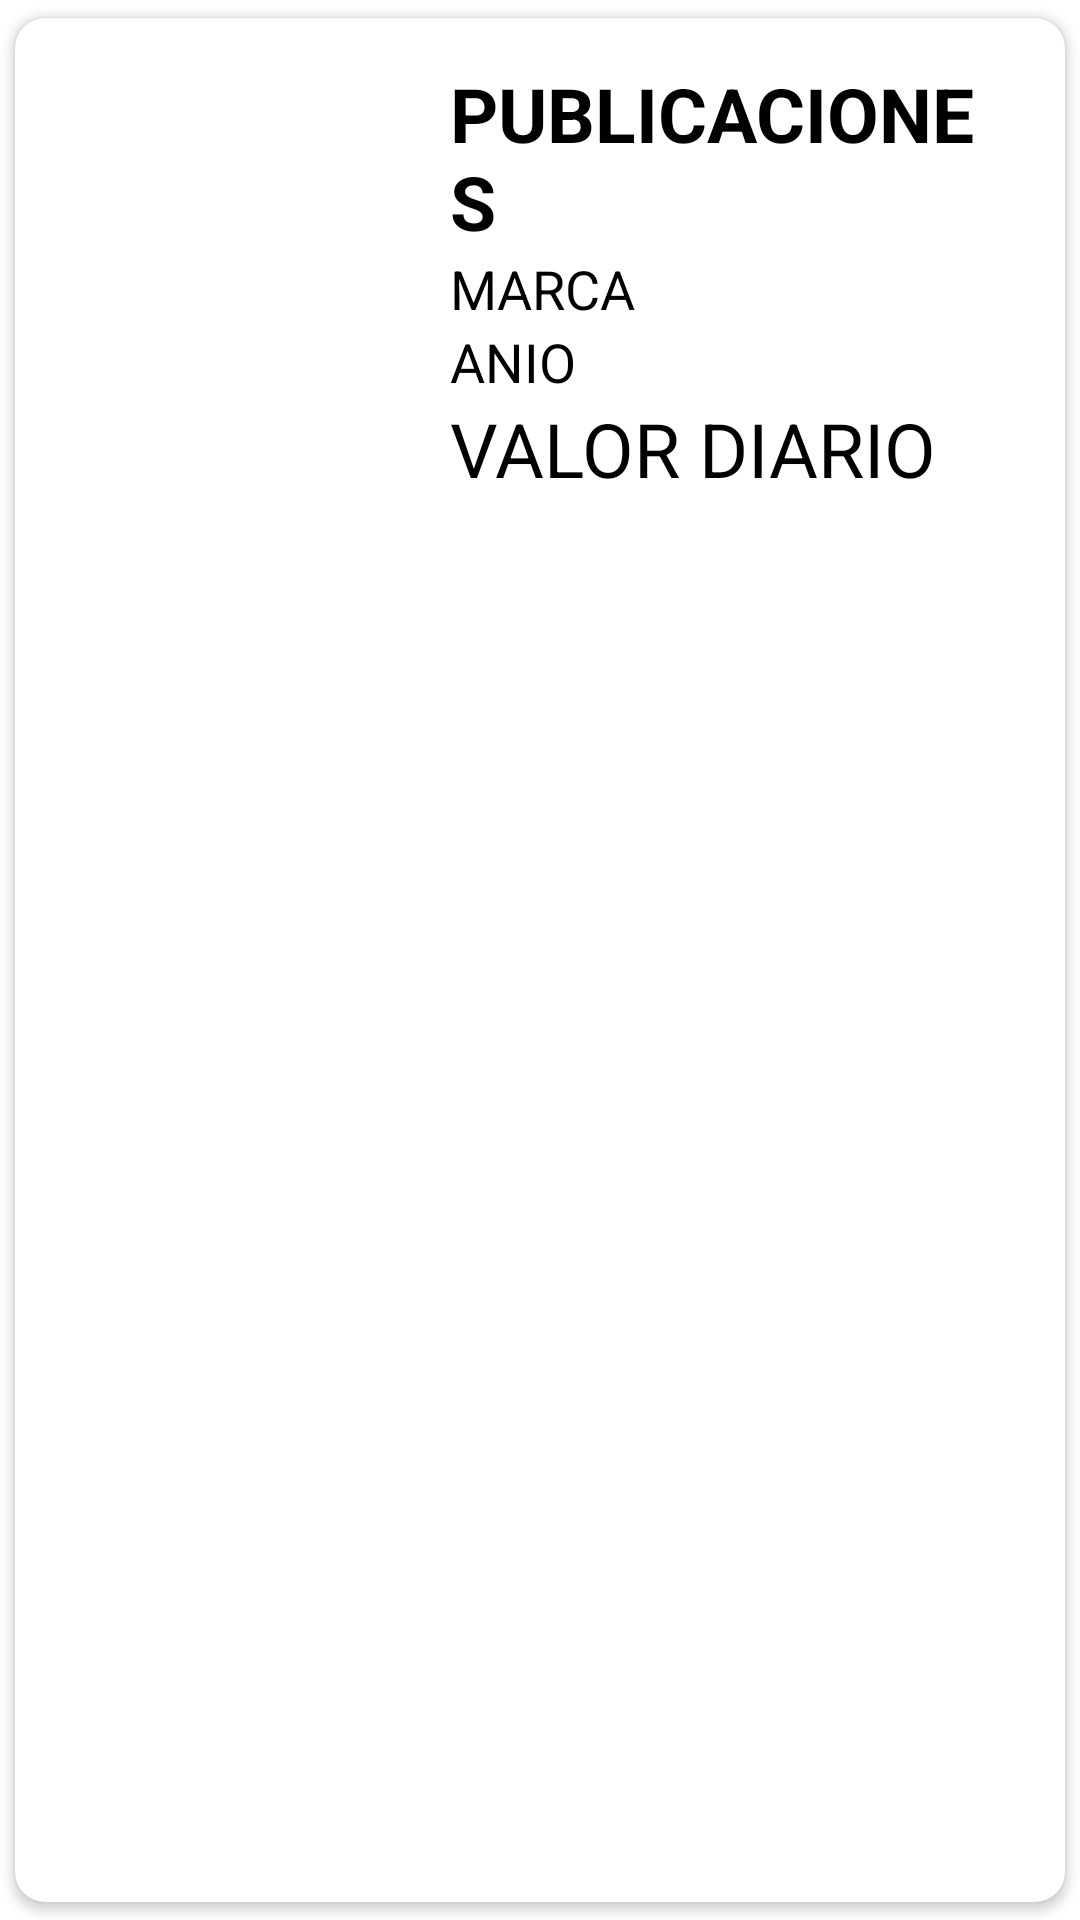

Layout XML and referenced resources for this Android screen:
<!-- AndroidManifest.xml: application theme Theme.Carof -->
<!-- res/layout/single_fragment_publicacion.xml -->
<?xml version="1.0" encoding="utf-8"?>
<androidx.cardview.widget.CardView xmlns:android="http://schemas.android.com/apk/res/android"
    android:layout_width="match_parent"
    android:layout_height="wrap_content"
    xmlns:app="http://schemas.android.com/apk/res-auto"
    app:cardCornerRadius="10dp"
    android:elevation="8dp"
    app:cardUseCompatPadding="true">

    <RelativeLayout
        android:layout_width="match_parent"
        android:layout_height="wrap_content"
        android:padding="15dp">

        <ImageView
            android:layout_width="120dp"
            android:layout_height="120dp"
            android:src="@drawable/ic_baseline_directions_car_24"
            android:id="@+id/img1"
            android:contentDescription="@string/descripcion" />

        <TextView
            android:layout_width="match_parent"
            android:layout_height="wrap_content"
            android:id="@+id/tituloPublicacion"
            android:text="@string/publicacionesCardViewText"
            android:textStyle="bold"
            android:textSize="25sp"
            android:textColor="#000"
            android:layout_toEndOf="@id/img1"
            android:layout_marginStart="10dp"/>

        <TextView
            android:layout_width="match_parent"
            android:layout_height="wrap_content"
            android:id="@+id/marca"
            android:text="@string/marca"
            android:textSize="18sp"
            android:textColor="#000"
            android:layout_toEndOf="@id/img1"
            android:layout_below="@id/tituloPublicacion"
            android:layout_marginStart="10dp"/>

        <TextView
            android:layout_width="match_parent"
            android:layout_height="wrap_content"
            android:id="@+id/anioC"
            android:text="@string/anio"
            android:textSize="18sp"
            android:textColor="#000"
            android:layout_toEndOf="@id/img1"
            android:layout_below="@id/marca"
            android:layout_marginStart="10dp"/>

        <TextView
            android:layout_width="match_parent"
            android:layout_height="wrap_content"
            android:id="@+id/costodiario"
            android:text="@string/valor"
            android:textSize="25sp"
            android:textColor="#000"
            android:layout_toEndOf="@id/img1"
            android:layout_below="@id/anioC"
            android:layout_marginStart="10dp"/>

    </RelativeLayout>

</androidx.cardview.widget.CardView>
<!-- resources referenced by this layout -->
<resources>
  <string name="anio">ANIO</string>
  <string name="descripcion">descripcion</string>
  <string name="marca">MARCA</string>
  <string name="publicacionesCardViewText">PUBLICACIONES</string>
  <string name="valor">VALOR DIARIO</string>
  <style name="Theme.Carof" parent="Theme.MaterialComponents.DayNight.NoActionBar">
          
          <item name="colorPrimary">@color/purple_500</item>
          <item name="colorPrimaryVariant">@color/purple_700</item>
          <item name="colorOnPrimary">@color/white</item>
          
          <item name="colorSecondary">@color/teal_200</item>
          <item name="colorSecondaryVariant">@color/teal_700</item>
          <item name="colorOnSecondary">@color/black</item>
          
          <item name="android:statusBarColor" tools:targetApi="l">?attr/colorPrimaryVariant</item>
          
      </style>
  <color name="purple_500">#1d4c6a</color>
  <color name="purple_700">#1d4c6a</color>
  <color name="white">#FFFFFFFF</color>
  <color name="teal_200">#557878</color>
  <color name="teal_700">#557878</color>
  <color name="black">#FF000000</color>
</resources>
